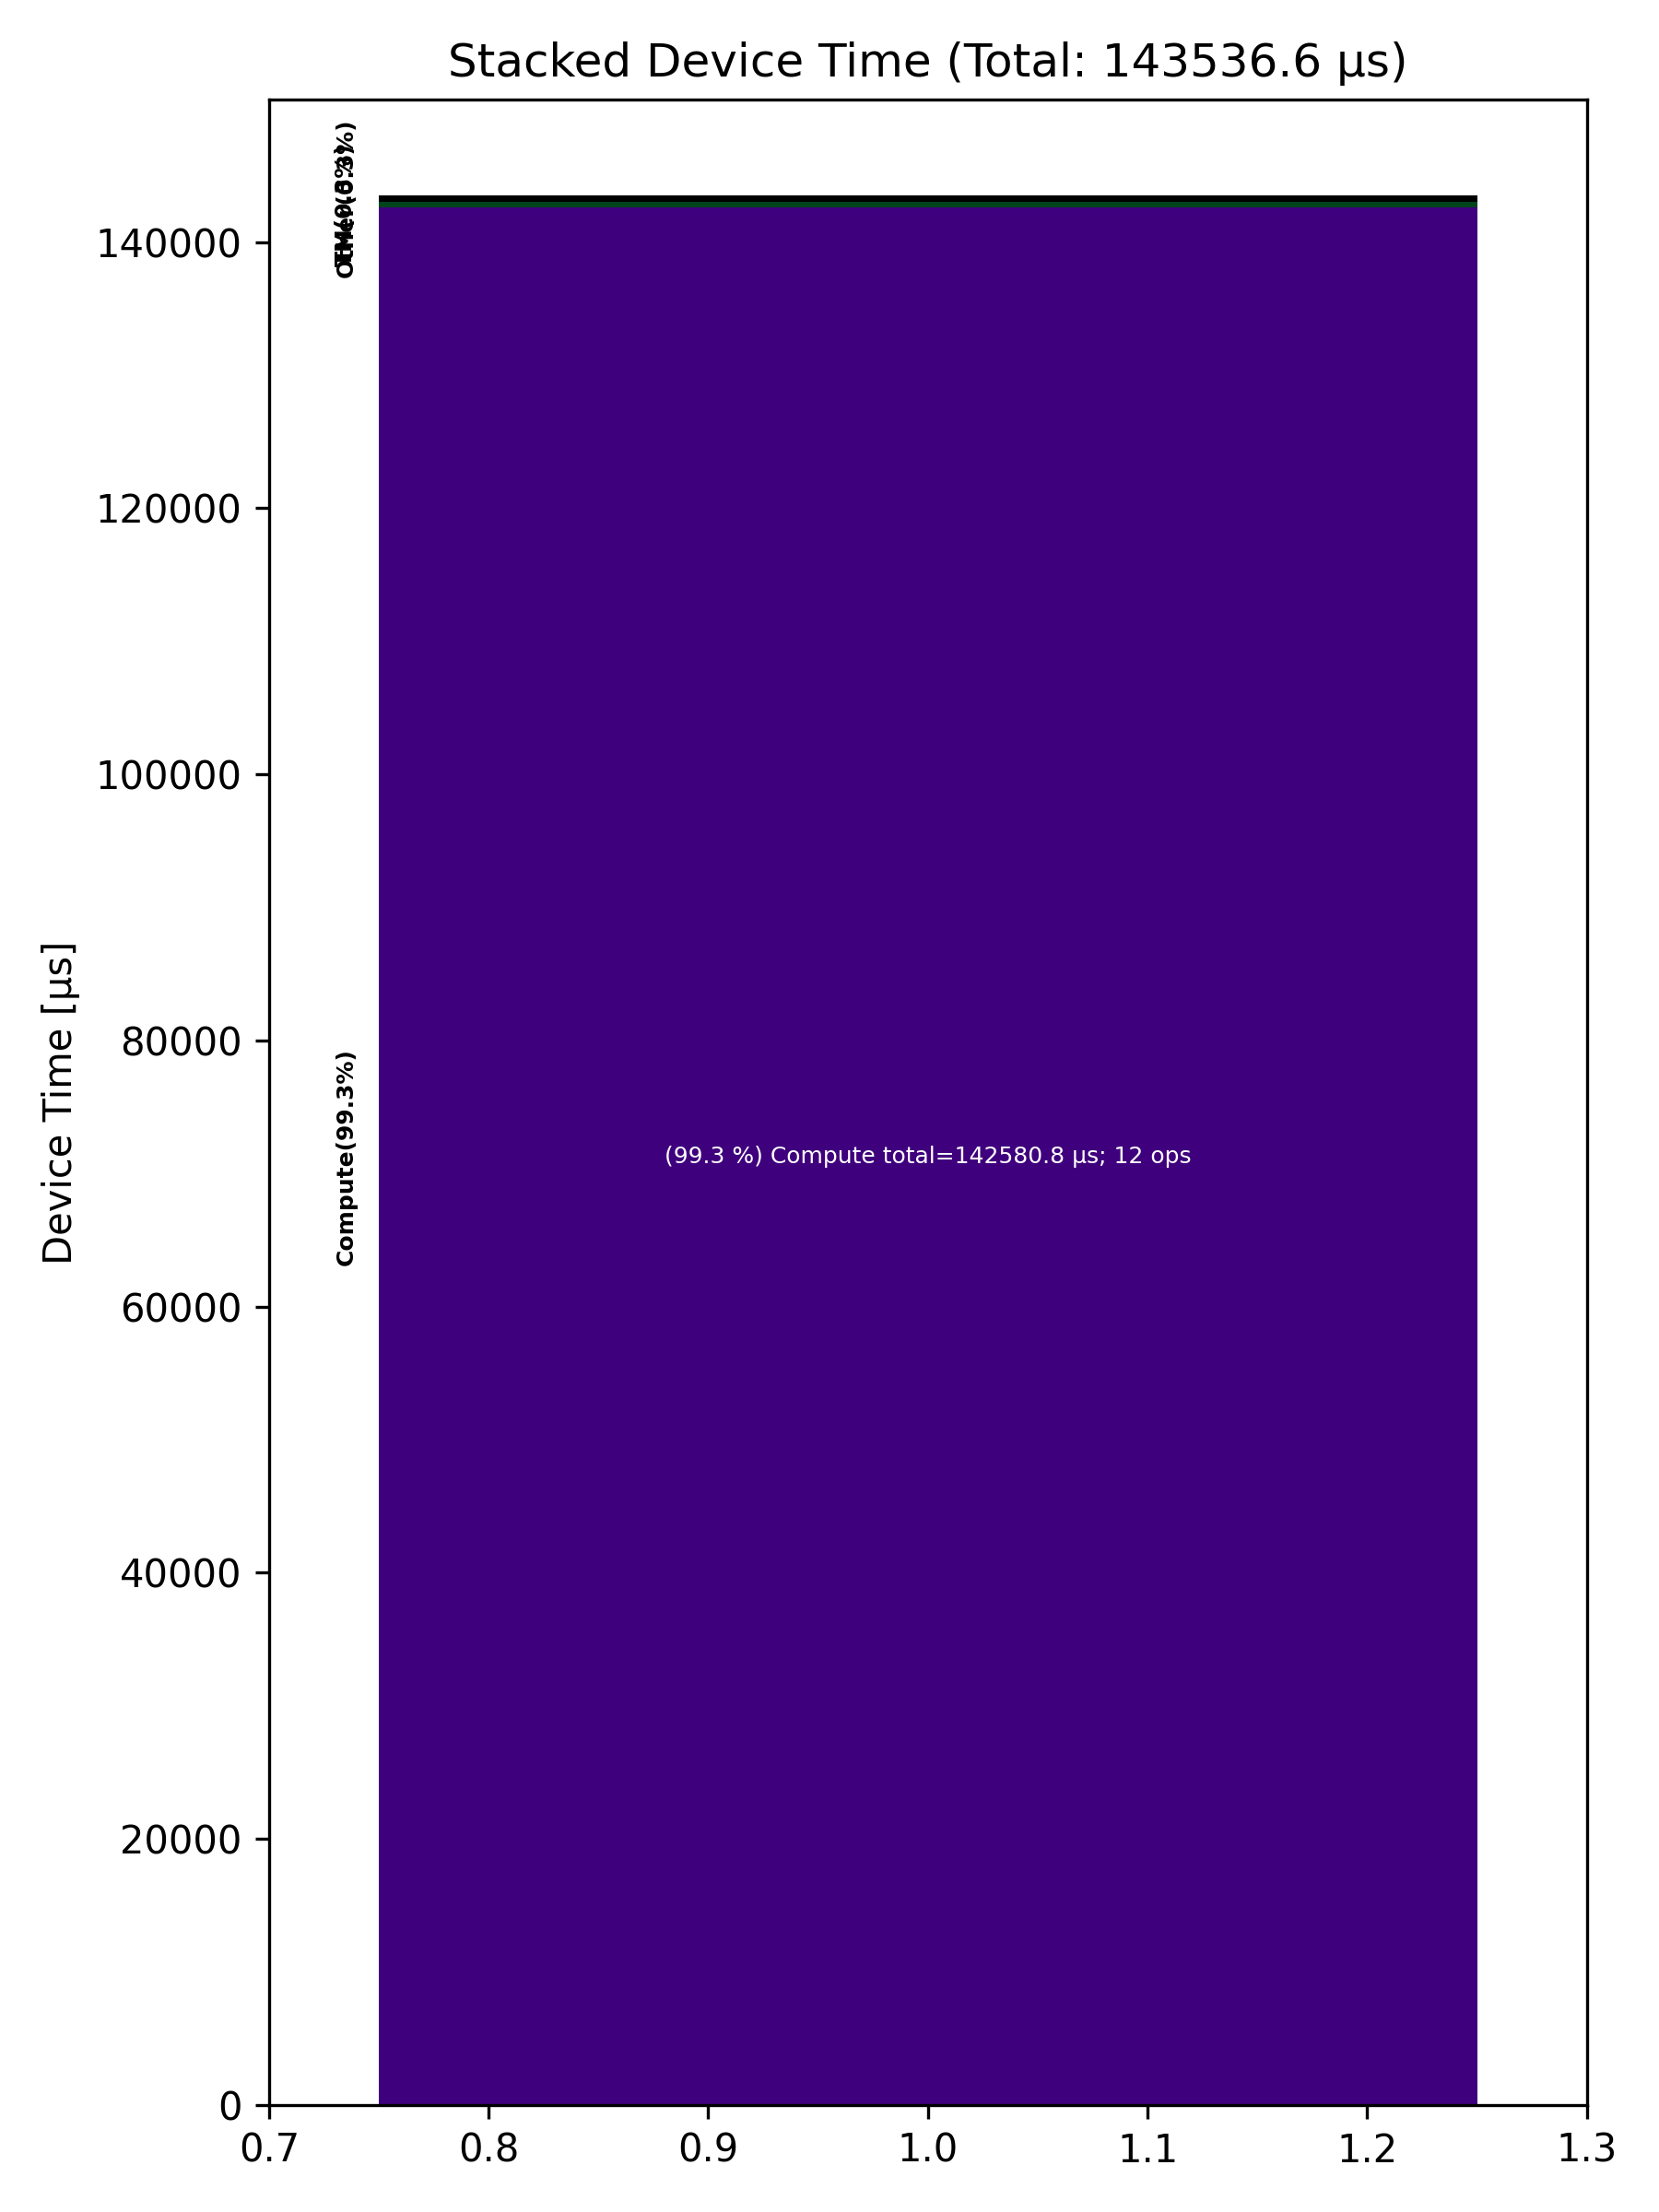

The data file committed next to this chart (first rows):
Total % [%], Op Code, Device Time Sum [μs], Op Count
99.33, Compute, 142581, 12
0.35, Other, 501.1, 66
0.32, TM, 454.7, 70
